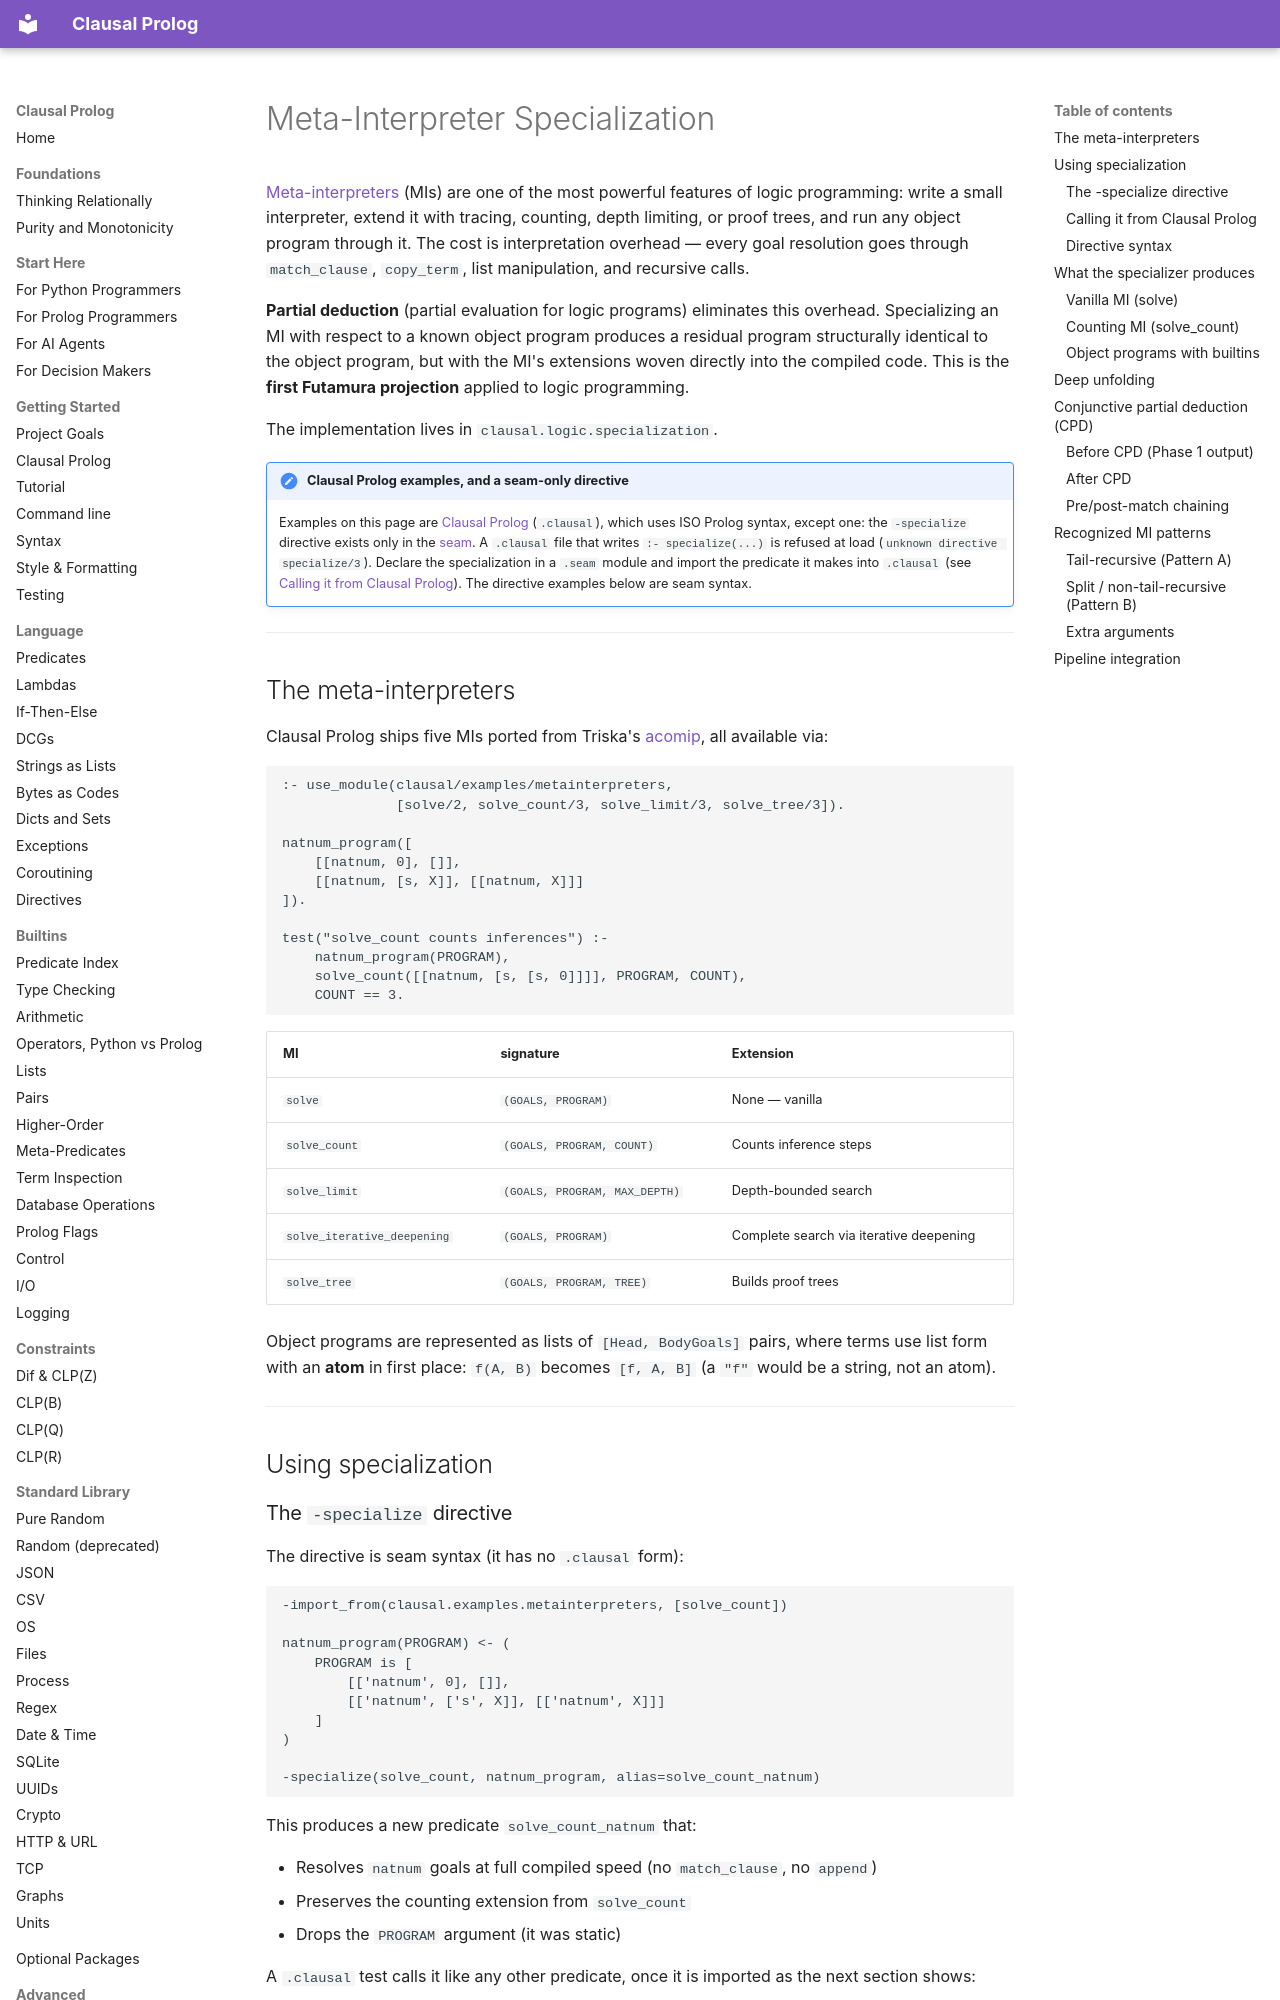

repository: neurosymbolica/clausal-prolog · page: specialization/index.html · generator: mkdocs

# Meta-Interpreter Specialization

[Meta-interpreters](metainterpreters.md) (MIs) are one of the most powerful features of logic programming: write a small interpreter, extend it with tracing, counting, depth limiting, or proof trees, and run any object program through it. The cost is interpretation overhead — every goal resolution goes through `match_clause`, `copy_term`, list manipulation, and recursive calls.

**Partial deduction** (partial evaluation for logic programs) eliminates this overhead. Specializing an MI with respect to a known object program produces a residual program structurally identical to the object program, but with the MI's extensions woven directly into the compiled code. This is the **first Futamura projection** applied to logic programming.

The implementation lives in `clausal.logic.specialization`.

!!! note "Clausal Prolog examples, and a seam-only directive"

    Examples on this page are [Clausal Prolog](clausal_prolog.md)
    (`.clausal`), which uses ISO Prolog syntax, except one: the
    `-specialize` directive exists only in the [seam](syntax.md). A
    `.clausal` file that writes `:- specialize(...)` is refused at load
    (`unknown directive specialize/3`). Declare the specialization in a
    `.seam` module and import the predicate it makes into `.clausal` (see
    [Calling it from Clausal Prolog](#calling-it-from-clausal-prolog)). The
    directive examples below are seam syntax.

---

## The meta-interpreters

Clausal Prolog ships five MIs ported from Triska's [acomip](https://www.metalevel.at/acomip/), all available via:

```clausal
:- use_module(clausal/examples/metainterpreters,
              [solve/2, solve_count/3, solve_limit/3, solve_tree/3]).

natnum_program([
    [[natnum, 0], []],
    [[natnum, [s, X]], [[natnum, X]]]
]).

test("solve_count counts inferences") :-
    natnum_program(PROGRAM),
    solve_count([[natnum, [s, [s, 0]]]], PROGRAM, COUNT),
    COUNT == 3.
```

| MI | signature | Extension |
|---|---|---|
| `solve` | `(GOALS, PROGRAM)` | None — vanilla |
| `solve_count` | `(GOALS, PROGRAM, COUNT)` | Counts inference steps |
| `solve_limit` | `(GOALS, PROGRAM, MAX_DEPTH)` | Depth-bounded search |
| `solve_iterative_deepening` | `(GOALS, PROGRAM)` | Complete search via iterative deepening |
| `solve_tree` | `(GOALS, PROGRAM, TREE)` | Builds proof trees |

Object programs are represented as lists of `[Head, BodyGoals]` pairs, where terms use list form with an **atom** in first place: `f(A, B)` becomes `[f, A, B]` (a `"f"` would be a string, not an atom).

---

## Using specialization
